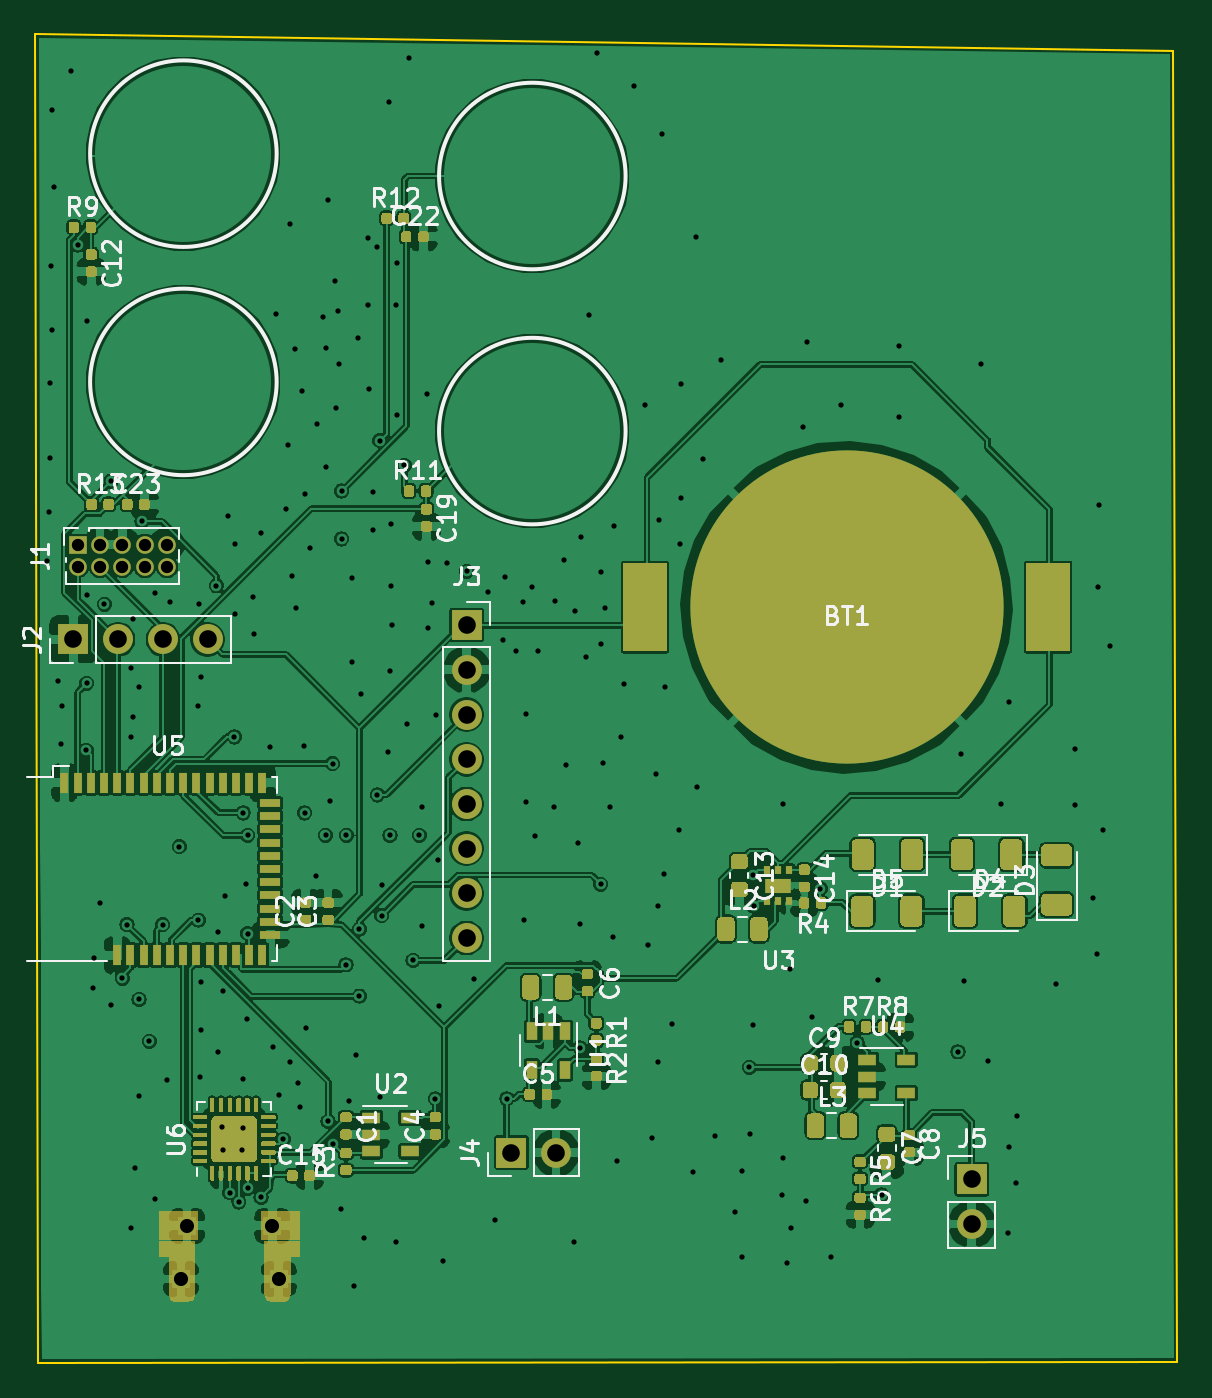
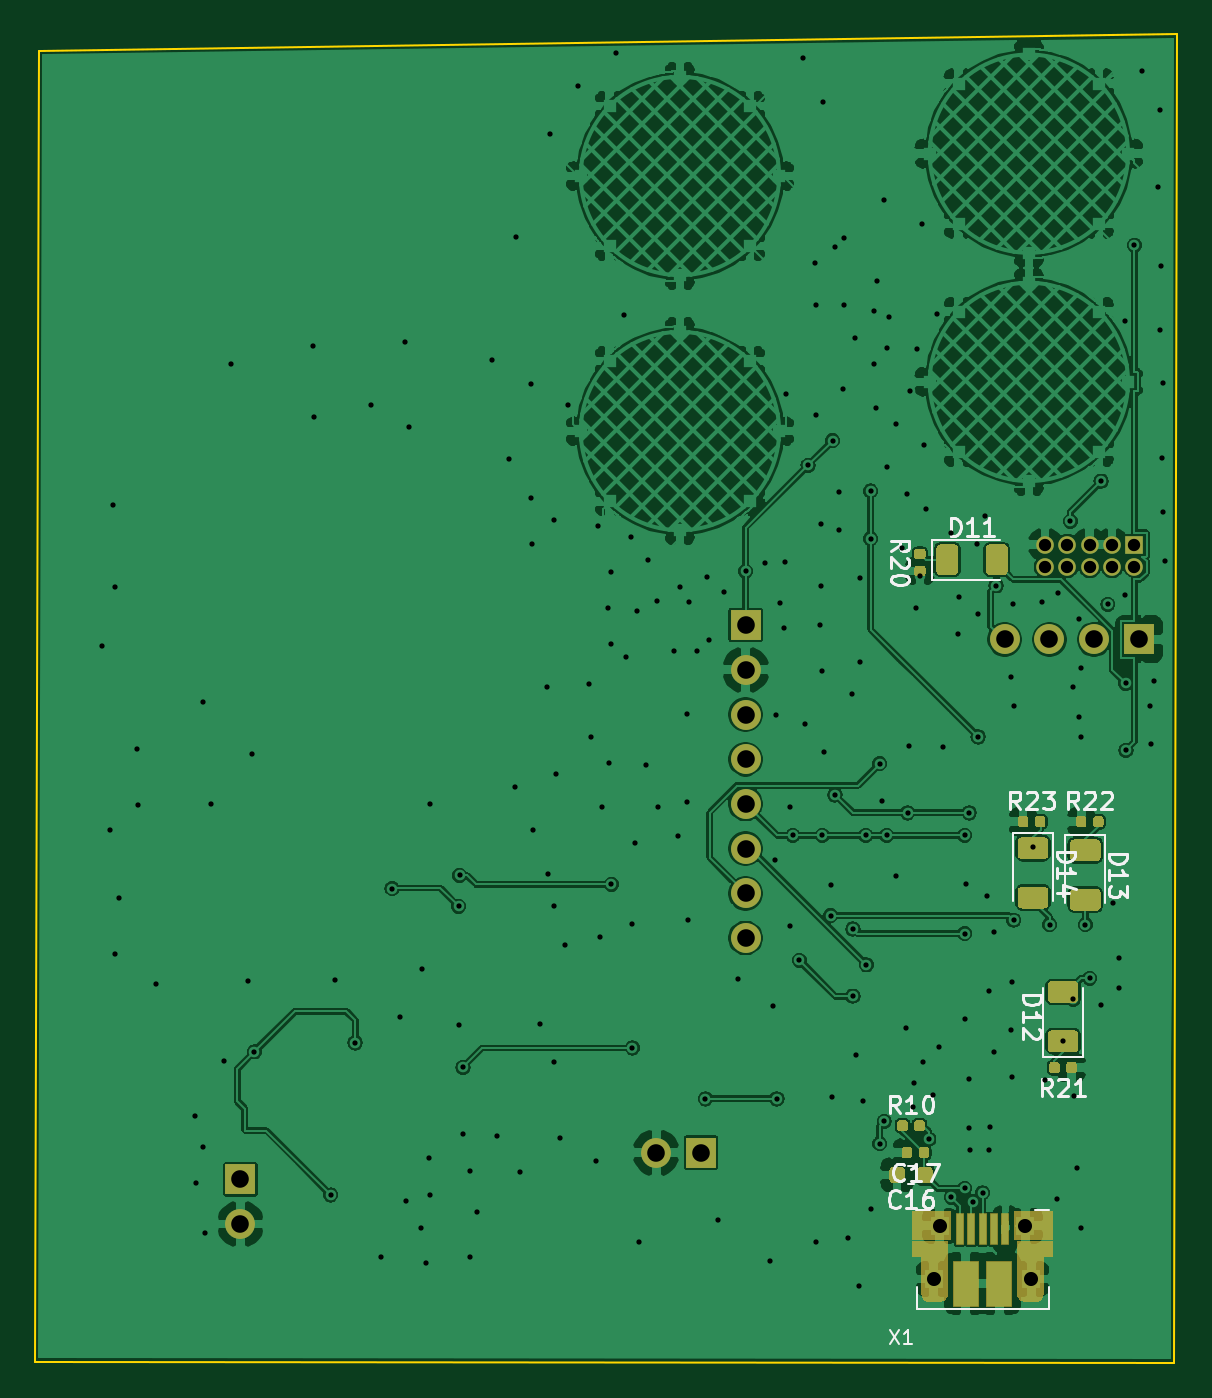
Circuit board: 8 layer files. Board 64.9 x 75.5 mm.
- bottom_copper: nrf52-mesh-B_Cu.gbr (309479 bytes)
- bottom_mask: nrf52-mesh-B_Mask.gbr (41732 bytes)
- bottom_silk: nrf52-mesh-B_SilkS.gbr (11452 bytes)
- outline: nrf52-mesh-Edge_Cuts.gbr (695 bytes)
- top_copper: nrf52-mesh-F_Cu.gbr (549978 bytes)
- top_mask: nrf52-mesh-F_Mask.gbr (180442 bytes)
- top_silk: nrf52-mesh-F_SilkS.gbr (38907 bytes)
- drill: nrf52-mesh.drl (4835 bytes)

=== bottom_copper: nrf52-mesh-B_Cu.gbr (309479 bytes, source omitted) ===
=== bottom_mask: nrf52-mesh-B_Mask.gbr (41732 bytes, source omitted) ===
=== bottom_silk: nrf52-mesh-B_SilkS.gbr (11452 bytes, source omitted) ===
=== outline: nrf52-mesh-Edge_Cuts.gbr ===
G04 #@! TF.GenerationSoftware,KiCad,Pcbnew,5.1.5+dfsg1-2*
G04 #@! TF.CreationDate,2020-02-29T14:03:01+02:00*
G04 #@! TF.ProjectId,nrf52-mesh,6e726635-322d-46d6-9573-682e6b696361,rev?*
G04 #@! TF.SameCoordinates,Original*
G04 #@! TF.FileFunction,Profile,NP*
%FSLAX46Y46*%
G04 Gerber Fmt 4.6, Leading zero omitted, Abs format (unit mm)*
G04 Created by KiCad (PCBNEW 5.1.5+dfsg1-2) date 2020-02-29 14:03:01*
%MOMM*%
%LPD*%
G04 APERTURE LIST*
%ADD10C,0.100000*%
G04 APERTURE END LIST*
D10*
X192150000Y-43400000D02*
X256820000Y-44340000D01*
X192320000Y-118870000D02*
X192150000Y-43400000D01*
X257040000Y-118810000D02*
X192320000Y-118870000D01*
X256820000Y-44340000D02*
X257040000Y-118810000D01*
M02*

=== top_copper: nrf52-mesh-F_Cu.gbr (549978 bytes, source omitted) ===
=== top_mask: nrf52-mesh-F_Mask.gbr (180442 bytes, source omitted) ===
=== top_silk: nrf52-mesh-F_SilkS.gbr (38907 bytes, source omitted) ===
=== drill: nrf52-mesh.drl ===
M48
; DRILL file {KiCad 5.1.5+dfsg1-2} date Sat 29 Feb 2020 02:03:05 PM EET
; FORMAT={-:-/ absolute / inch / decimal}
; #@! TF.CreationDate,2020-02-29T14:03:05+02:00
; #@! TF.GenerationSoftware,Kicad,Pcbnew,5.1.5+dfsg1-2
FMAT,2
INCH
T1C0.0118
T2C0.0276
T3C0.0315
T4C0.0394
%
G90
G05
T1
X7.5921Y-2.8866
X7.5953Y-2.7776
X7.5969Y-2.4894
X7.598Y-2.6555
X7.6Y-2.2276
X7.6028Y-1.8776
X7.6028Y-2.3697
X7.6075Y-2.0508
X7.6161Y-3.1559
X7.6224Y-3.2953
X7.6256Y-3.2114
X7.6441Y-1.7902
X7.66Y-2.18
X7.679Y-3.31
X7.68Y-3.16
X7.6803Y-2.9634
X7.6811Y-2.3492
X7.6937Y-3.8417
X7.6957Y-3.7748
X7.7087Y-3.6524
X7.7197Y-2.9835
X7.7339Y-3.8799
X7.7346Y-2.7079
X7.76Y-3.82
X7.77Y-3.7
X7.7791Y-4.3783
X7.7799Y-3.1252
X7.7799Y-3.2807
X7.7839Y-3.0165
X7.7843Y-3.2354
X7.7886Y-4.2453
X7.7961Y-4.0839
X7.7972Y-3.8673
X7.798Y-3.1689
X7.8035Y-2.7976
X7.8199Y-3.9609
X7.8319Y-2.9583
X7.8335Y-4.313
X7.85Y-3.7
X7.8606Y-4.0484
X7.8673Y-2.9787
X7.887Y-3.5256
X7.9295Y-3.2098
X7.93Y-3.69
X7.9323Y-2.9835
X7.9331Y-4.0413
X7.9346Y-3.8287
X7.9354Y-3.1465
X7.9358Y-3.9358
X7.9697Y-2.9421
X7.9736Y-3.985
X7.9748Y-3.7154
X7.9823Y-4.152
X7.9854Y-4.2051
X7.9858Y-3.8484
X7.9894Y-3.637
X7.9953Y-2.7858
X8.0Y-4.3
X8.01Y-3.28
X8.011Y-3.0051
X8.0114Y-2.8496
X8.0202Y-4.3202
X8.0283Y-4.2039
X8.0295Y-4.0461
X8.03Y-3.45
X8.0303Y-4.1559
X8.0362Y-3.6098
X8.0386Y-3.9102
X8.04Y-3.5
X8.04Y-3.72
X8.04Y-4.29
X8.052Y-2.9673
X8.0547Y-3.0488
X8.07Y-4.31
X8.0709Y-2.8244
X8.0894Y-3.302
X8.0976Y-3.9736
X8.1024Y-2.3343
X8.111Y-4.0807
X8.12Y-4.18
X8.1268Y-2.7701
X8.1307Y-2.6276
X8.1339Y-4.0083
X8.135Y-2.1315
X8.1394Y-2.9205
X8.1465Y-2.4122
X8.1488Y-2.9925
X8.1535Y-4.0535
X8.1563Y-4.1079
X8.1618Y-2.5051
X8.165Y-3.3004
X8.1673Y-3.45
X8.1693Y-2.737
X8.1709Y-3.9319
X8.1803Y-2.8579
X8.1925Y-3.5906
X8.1945Y-2.5807
X8.2083Y-2.3406
X8.2142Y-3.5
X8.2146Y-2.411
X8.2146Y-2.6764
X8.2197Y-2.078
X8.22Y-4.14
X8.2248Y-3.4236
X8.23Y-3.34
X8.23Y-4.19
X8.2358Y-2.261
X8.2386Y-2.5445
X8.2421Y-2.3268
X8.2433Y-2.4461
X8.2492Y-4.3354
X8.25Y-2.73
X8.25Y-2.837
X8.26Y-3.79
X8.261Y-3.5
X8.2677Y-4.0945
X8.274Y-2.9236
X8.274Y-3.1114
X8.2772Y-4.5079
X8.2835Y-3.9913
X8.2862Y-2.387
X8.29Y-3.71
X8.29Y-3.86
X8.2929Y-3.1835
X8.3004Y-4.4012
X8.3091Y-2.163
X8.3091Y-2.3142
X8.3126Y-2.5016
X8.3201Y-2.7331
X8.3201Y-2.8161
X8.3291Y-2.1831
X8.33Y-3.41
X8.3354Y-2.6173
X8.3366Y-4.085
X8.3398Y-3.6122
X8.34Y-3.68
X8.3535Y-3.3138
X8.3571Y-1.8591
X8.3583Y-3.5
X8.3587Y-3.1335
X8.3606Y-2.8035
X8.3618Y-2.9425
X8.3626Y-3.0287
X8.3728Y-2.3142
X8.3728Y-4.4098
X8.3732Y-2.5594
X8.3744Y-2.2197
X8.3904Y-2.6722
X8.3961Y-3.2504
X8.4012Y-1.7618
X8.41Y-3.78
X8.424Y-3.5
X8.4307Y-3.437
X8.4307Y-3.7031
X8.4402Y-2.5138
X8.4429Y-2.8894
X8.4433Y-3.0362
X8.4524Y-2.9799
X8.46Y-4.09
X8.4618Y-3.2303
X8.465Y-3.5559
X8.4681Y-3.8815
X8.476Y-4.452
X8.487Y-2.8921
X8.53Y-2.9094
X8.5465Y-3.822
X8.5787Y-2.9555
X8.5925Y-4.3618
X8.6122Y-3.0642
X8.6154Y-2.9224
X8.62Y-4.09
X8.6394Y-3.0886
X8.6559Y-2.9783
X8.6591Y-3.6906
X8.6618Y-3.2295
X8.6618Y-3.4256
X8.6772Y-2.9437
X8.6819Y-3.502
X8.6906Y-3.0874
X8.7264Y-3.4366
X8.7283Y-2.9768
X8.748Y-2.8846
X8.7524Y-3.3425
X8.7693Y-4.4106
X8.772Y-2.998
X8.7783Y-3.5173
X8.7835Y-3.976
X8.7839Y-3.6976
X8.7858Y-2.8335
X8.7965Y-3.1008
X8.8028Y-2.3358
X8.8205Y-1.7492
X8.83Y-3.61
X8.8311Y-2.9102
X8.8311Y-3.072
X8.8354Y-3.3382
X8.8386Y-2.9917
X8.8516Y-3.4366
X8.8567Y-3.7287
X8.8598Y-2.8075
X8.8657Y-4.2295
X8.876Y-3.2799
X8.8811Y-3.1626
X8.9051Y-1.8244
X8.9283Y-2.537
X8.935Y-3.7445
X8.9457Y-4.1776
X8.9531Y-3.3634
X8.9587Y-3.6583
X8.9587Y-4.0079
X8.9594Y-2.7941
X8.9677Y-1.9311
X8.9717Y-3.5878
X8.9744Y-3.1673
X8.9898Y-3.922
X9.0055Y-3.4886
X9.0079Y-2.8484
X9.0094Y-2.7457
X9.0098Y-2.4913
X9.0358Y-4.2528
X9.0429Y-2.1626
X9.0449Y-3.3925
X9.0583Y-2.6591
X9.0862Y-4.1724
X9.0984Y-2.4362
X9.1299Y-4.3429
X9.1465Y-4.4437
X9.1469Y-4.2512
X9.1622Y-4.0193
X9.163Y-4.1681
X9.17Y-3.59
X9.1701Y-3.9244
X9.1721Y-3.6591
X9.2362Y-4.3039
X9.2366Y-3.4303
X9.2374Y-4.222
X9.2457Y-4.4567
X9.2535Y-3.7992
X9.2551Y-4.3795
X9.2831Y-2.5878
X9.2902Y-4.3193
X9.2921Y-2.3961
X9.3028Y-3.9063
X9.3209Y-3.6197
X9.3449Y-4.4437
X9.3677Y-2.5382
X9.4035Y-3.9646
X9.4492Y-3.8228
X9.4583Y-4.3047
X9.4961Y-2.5654
X9.4976Y-2.4051
X9.6291Y-3.9846
X9.635Y-3.3177
X9.6421Y-3.8252
X9.6803Y-2.4461
X9.6969Y-4.0055
X9.7252Y-3.4303
X9.74Y-4.39
X9.7437Y-3.2012
X9.7437Y-4.1984
X9.7594Y-4.2791
X9.7622Y-4.128
X9.8484Y-3.8331
X9.8902Y-3.4315
X9.8906Y-3.3063
X9.9319Y-3.6402
X9.9398Y-3.7654
X9.9413Y-2.9441
X9.9445Y-2.7614
X9.9528Y-3.4886
X9.9701Y-3.0756
T2
X7.66Y-2.85
X7.66Y-2.9
X7.71Y-2.85
X7.71Y-2.9
X7.76Y-2.85
X7.76Y-2.9
X7.81Y-2.85
X7.81Y-2.9
X7.86Y-2.85
X7.86Y-2.9
T3
X7.8907Y-4.4931
X7.9045Y-4.3738
X8.0955Y-4.3738
X8.1092Y-4.4931
T4
X9.66Y-4.27
X9.66Y-4.37
X8.53Y-3.03
X8.53Y-3.13
X8.53Y-3.23
X8.53Y-3.33
X8.53Y-3.43
X8.53Y-3.53
X8.53Y-3.63
X8.53Y-3.73
X7.6503Y-3.0617
X7.7503Y-3.0617
X7.8503Y-3.0617
X7.9503Y-3.0617
X8.63Y-4.21
X8.73Y-4.21
T0
M30

